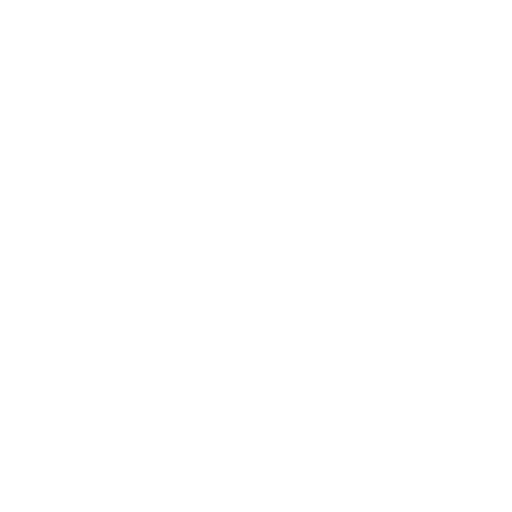
t = 0.00 s
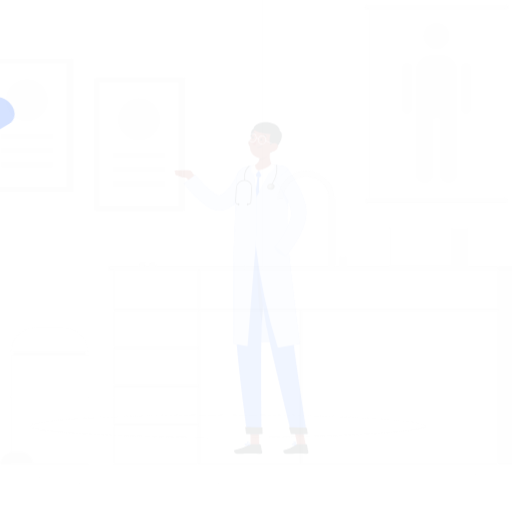
t = 0.15 s
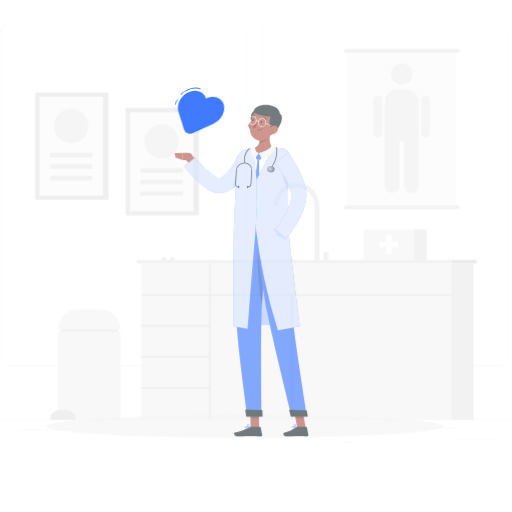
t = 0.45 s
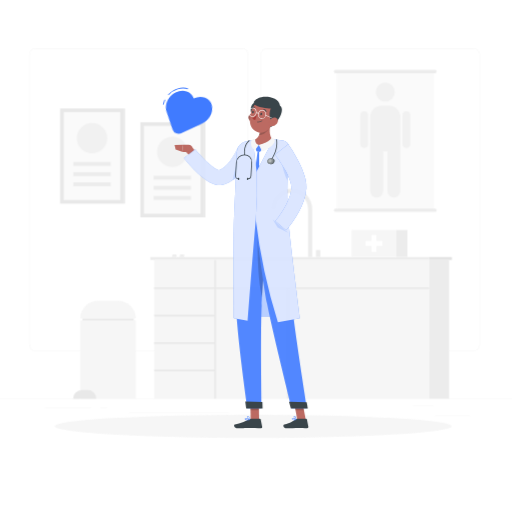
t = 0.60 s
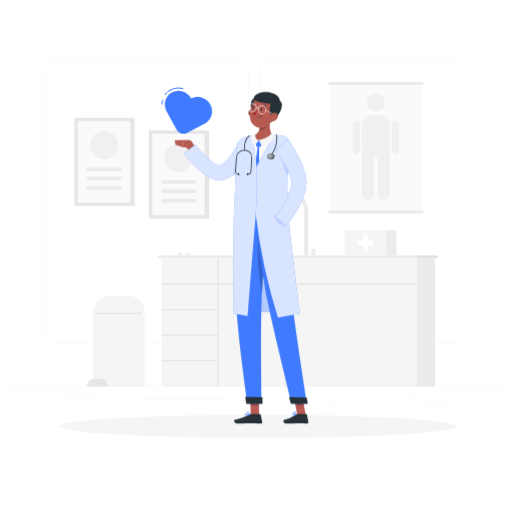
t = 0.80 s
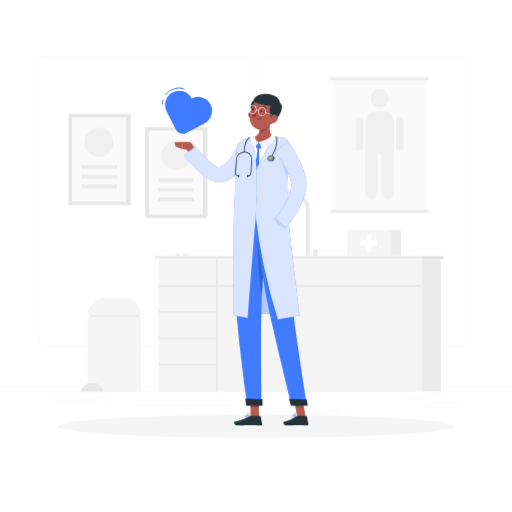
t = 1.00 s

The animated SVG that drew these frames (rendered in a browser with its animation timeline set to each time). Animation: 4 CSS @keyframes rules; one cycle of 1.00 s.

<svg class="animated" id="freepik_stories-doctor" xmlns="http://www.w3.org/2000/svg" viewBox="0 0 500 500" version="1.1" xmlns:xlink="http://www.w3.org/1999/xlink" xmlns:svgjs="http://svgjs.com/svgjs"><style>svg#freepik_stories-doctor:not(.animated) .animable {opacity: 0;}svg#freepik_stories-doctor.animated #freepik--background-complete--inject-10 {animation: 1s 1 forwards cubic-bezier(.36,-0.01,.5,1.38) zoomOut;animation-delay: 0s;}svg#freepik_stories-doctor.animated #freepik--Shadow--inject-10 {animation: 1s 1 forwards cubic-bezier(.36,-0.01,.5,1.38) slideLeft;animation-delay: 0s;}svg#freepik_stories-doctor.animated #freepik--Character--inject-10 {animation: 1s 1 forwards cubic-bezier(.36,-0.01,.5,1.38) slideUp;animation-delay: 0s;}svg#freepik_stories-doctor.animated #freepik--Heart--inject-10 {animation: 1s 1 forwards cubic-bezier(.36,-0.01,.5,1.38) lightSpeedLeft;animation-delay: 0s;}            @keyframes zoomOut {                0% {                    opacity: 0;                    transform: scale(1.5);                }                100% {                    opacity: 1;                    transform: scale(1);                }            }                    @keyframes slideLeft {                0% {                    opacity: 0;                    transform: translateX(-30px);                }                100% {                    opacity: 1;                    transform: translateX(0);                }            }                    @keyframes slideUp {                0% {                    opacity: 0;                    transform: translateY(30px);                }                100% {                    opacity: 1;                    transform: inherit;                }            }                    @keyframes lightSpeedLeft {              from {                transform: translate3d(-50%, 0, 0) skewX(20deg);                opacity: 0;              }              60% {                transform: skewX(-10deg);                opacity: 1;              }              80% {                transform: skewX(2deg);              }              to {                opacity: 1;                transform: translate3d(0, 0, 0);              }            }        </style><g id="freepik--background-complete--inject-10" style="transform-origin: 250px 228.23px 0px;" class="animable"><rect y="382.4" width="500" height="0.25" style="fill: rgb(235, 235, 235); transform-origin: 250px 382.525px 0px;" id="elsn3alo81t4" class="animable"></rect><rect x="416.78" y="398.49" width="33.12" height="0.25" style="fill: rgb(235, 235, 235); transform-origin: 433.34px 398.615px 0px;" id="el3238x0xb8sj" class="animable"></rect><rect x="322.53" y="401.21" width="8.69" height="0.25" style="fill: rgb(235, 235, 235); transform-origin: 326.875px 401.335px 0px;" id="elwk15yhh8dga" class="animable"></rect><rect x="396.59" y="389.21" width="19.19" height="0.25" style="fill: rgb(235, 235, 235); transform-origin: 406.185px 389.335px 0px;" id="elsgj9j4g55pg" class="animable"></rect><rect x="52.46" y="390.89" width="43.19" height="0.25" style="fill: rgb(235, 235, 235); transform-origin: 74.055px 391.015px 0px;" id="el7uik3bwkizt" class="animable"></rect><rect x="104.56" y="390.89" width="6.33" height="0.25" style="fill: rgb(235, 235, 235); transform-origin: 107.725px 391.015px 0px;" id="el3597hdjpg8e" class="animable"></rect><rect x="131.47" y="395.11" width="93.68" height="0.25" style="fill: rgb(235, 235, 235); transform-origin: 178.31px 395.235px 0px;" id="el0p5gtty8ugd" class="animable"></rect><path d="M237,337.8H43.91a5.71,5.71,0,0,1-5.7-5.71V60.66A5.71,5.71,0,0,1,43.91,55H237a5.71,5.71,0,0,1,5.71,5.71V332.09A5.71,5.71,0,0,1,237,337.8ZM43.91,55.2a5.46,5.46,0,0,0-5.45,5.46V332.09a5.46,5.46,0,0,0,5.45,5.46H237a5.47,5.47,0,0,0,5.46-5.46V60.66A5.47,5.47,0,0,0,237,55.2Z" style="fill: rgb(235, 235, 235); transform-origin: 140.46px 196.4px 0px;" id="elbwtskrs2ogg" class="animable"></path><path d="M453.31,337.8H260.21a5.72,5.72,0,0,1-5.71-5.71V60.66A5.72,5.72,0,0,1,260.21,55h193.1A5.71,5.71,0,0,1,459,60.66V332.09A5.71,5.71,0,0,1,453.31,337.8ZM260.21,55.2a5.47,5.47,0,0,0-5.46,5.46V332.09a5.47,5.47,0,0,0,5.46,5.46h193.1a5.47,5.47,0,0,0,5.46-5.46V60.66a5.47,5.47,0,0,0-5.46-5.46Z" style="fill: rgb(235, 235, 235); transform-origin: 356.75px 196.4px 0px;" id="elv757qeh135" class="animable"></path><rect x="66.96" y="111.23" width="59.65" height="88.92" style="fill: rgb(230, 230, 230); transform-origin: 96.785px 155.69px 0px;" id="elalgrhv3a3cp" class="animable"></rect><g id="elezqgoimzv4i"><rect x="126.62" y="111.23" width="0.94" height="88.92" style="fill: rgb(224, 224, 224); transform-origin: 127.09px 155.69px 0px; transform: rotate(180deg);" class="animable"></rect></g><g id="ellwb1hhu24d"><rect x="55.71" y="129.24" width="82.17" height="52.9" style="fill: rgb(250, 250, 250); transform-origin: 96.795px 155.69px 0px; transform: rotate(90deg);" class="animable"></rect></g><g id="elqsif8s9mtfe"><circle cx="96.79" cy="138.95" r="14.14" style="fill: rgb(240, 240, 240); transform-origin: 96.79px 138.95px 0px; transform: rotate(-45deg);" class="animable"></circle></g><rect x="79.34" y="161.27" width="34.89" height="3.57" style="fill: rgb(235, 235, 235); transform-origin: 96.785px 163.055px 0px;" id="el4bl70bxdi08" class="animable"></rect><rect x="79.34" y="170.77" width="34.89" height="3.57" style="fill: rgb(235, 235, 235); transform-origin: 96.785px 172.555px 0px;" id="elgnsyer9kcsl" class="animable"></rect><rect x="79.34" y="180.26" width="34.89" height="3.57" style="fill: rgb(235, 235, 235); transform-origin: 96.785px 182.045px 0px;" id="el6reb1cr6r8f" class="animable"></rect><rect x="141.92" y="124.04" width="59.65" height="88.92" style="fill: rgb(230, 230, 230); transform-origin: 171.745px 168.5px 0px;" id="elk62njkcov5j" class="animable"></rect><g id="el7sjsn42xy5j"><rect x="201.58" y="124.04" width="0.94" height="88.92" style="fill: rgb(224, 224, 224); transform-origin: 202.05px 168.5px 0px; transform: rotate(180deg);" class="animable"></rect></g><g id="elq30mn53sl2"><rect x="130.67" y="142.05" width="82.17" height="52.9" style="fill: rgb(250, 250, 250); transform-origin: 171.755px 168.5px 0px; transform: rotate(90deg);" class="animable"></rect></g><g id="el8ha9er5s55"><circle cx="171.75" cy="151.75" r="14.14" style="fill: rgb(240, 240, 240); transform-origin: 171.75px 151.75px 0px; transform: rotate(-76.72deg);" class="animable"></circle></g><rect x="154.3" y="174.08" width="34.89" height="3.57" style="fill: rgb(235, 235, 235); transform-origin: 171.745px 175.865px 0px;" id="elpvc92w5y8em" class="animable"></rect><rect x="154.3" y="183.57" width="34.89" height="3.57" style="fill: rgb(235, 235, 235); transform-origin: 171.745px 185.355px 0px;" id="el9ythg6e29mc" class="animable"></rect><rect x="154.3" y="193.06" width="34.89" height="3.57" style="fill: rgb(235, 235, 235); transform-origin: 171.745px 194.845px 0px;" id="elzv0xy309ims" class="animable"></rect><rect x="151.24" y="250" width="260.69" height="2.78" style="fill: rgb(235, 235, 235); transform-origin: 281.585px 251.39px 0px;" id="ely038ds4zd8d" class="animable"></rect><g id="el3ga3zcte8xg"><rect x="411.93" y="250" width="21.11" height="2.78" style="fill: rgb(224, 224, 224); transform-origin: 422.485px 251.39px 0px; transform: rotate(180deg);" class="animable"></rect></g><rect x="154.81" y="252.78" width="257.11" height="129.62" style="fill: rgb(245, 245, 245); transform-origin: 283.365px 317.59px 0px;" id="elmcv4ehc1nxb" class="animable"></rect><rect x="211.04" y="252.78" width="1.44" height="129.62" style="fill: rgb(230, 230, 230); transform-origin: 211.76px 317.59px 0px;" id="elqcs4kysswoc" class="animable"></rect><rect x="279.04" y="279.14" width="1.44" height="103.26" style="fill: rgb(230, 230, 230); transform-origin: 279.76px 330.77px 0px;" id="elmn6rx4ns2b" class="animable"></rect><g id="elaej8igfxtyf"><rect x="182.56" y="327.57" width="1.44" height="56.94" style="fill: rgb(230, 230, 230); transform-origin: 183.28px 356.04px 0px; transform: rotate(90deg);" class="animable"></rect></g><g id="elroow9ftz4y"><rect x="182.56" y="301.93" width="1.44" height="56.94" style="fill: rgb(230, 230, 230); transform-origin: 183.28px 330.4px 0px; transform: rotate(90deg);" class="animable"></rect></g><g id="el71nevuboxgm"><rect x="182.56" y="276.3" width="1.44" height="56.94" style="fill: rgb(230, 230, 230); transform-origin: 183.28px 304.77px 0px; transform: rotate(90deg);" class="animable"></rect></g><g id="ely5ffe6df8v"><rect x="282.65" y="150.58" width="1.44" height="257.11" style="fill: rgb(230, 230, 230); transform-origin: 283.37px 279.135px 0px; transform: rotate(90deg);" class="animable"></rect></g><g id="el2rdhqogik64"><rect x="411.93" y="252.78" width="18.47" height="129.62" style="fill: rgb(235, 235, 235); transform-origin: 421.165px 317.59px 0px; transform: rotate(180deg);" class="animable"></rect></g><rect x="325.27" y="76.71" width="91" height="129.58" style="fill: rgb(250, 250, 250); transform-origin: 370.77px 141.5px 0px;" id="eln00mz8ig5m" class="animable"></rect><path d="M417.27,78.27h-93a1.55,1.55,0,0,1-1.55-1.56h0a1.54,1.54,0,0,1,1.55-1.55h93a1.55,1.55,0,0,1,1.56,1.55h0A1.56,1.56,0,0,1,417.27,78.27Z" style="fill: rgb(235, 235, 235); transform-origin: 370.775px 76.715px 0px;" id="elw86lrmyuavk" class="animable"></path><path d="M417.27,207.85h-93a1.55,1.55,0,0,1-1.55-1.56h0a1.54,1.54,0,0,1,1.55-1.55h93a1.55,1.55,0,0,1,1.56,1.55h0A1.56,1.56,0,0,1,417.27,207.85Z" style="fill: rgb(235, 235, 235); transform-origin: 370.775px 206.295px 0px;" id="elzsii27ce1i" class="animable"></path><rect x="356.77" y="108.71" width="28" height="42.5" rx="10.59" style="fill: rgb(240, 240, 240); transform-origin: 370.77px 129.96px 0px;" id="elmthkdg71hnk" class="animable"></rect><path d="M362.77,194.38h0a6,6,0,0,1-6-6V143.05a6,6,0,0,1,6-6h0a6,6,0,0,1,6,6v45.33A6,6,0,0,1,362.77,194.38Z" style="fill: rgb(240, 240, 240); transform-origin: 362.77px 165.715px 0px;" id="ellyf1kowlkha" class="animable"></path><rect x="347.48" y="113.86" width="7.17" height="34.24" rx="3.58" style="fill: rgb(240, 240, 240); transform-origin: 351.065px 130.98px 0px;" id="elbfr9lzb31m" class="animable"></rect><path d="M390.48,148.11h0a3.6,3.6,0,0,1-3.58-3.59V117.45a3.6,3.6,0,0,1,3.58-3.59h0a3.61,3.61,0,0,1,3.59,3.59v27.07A3.61,3.61,0,0,1,390.48,148.11Z" style="fill: rgb(240, 240, 240); transform-origin: 390.485px 130.985px 0px;" id="elpmuhsluk8r" class="animable"></path><path d="M378.77,194.38h0a6,6,0,0,1-6-6V143.05a6,6,0,0,1,6-6h0a6,6,0,0,1,6,6v45.33A6,6,0,0,1,378.77,194.38Z" style="fill: rgb(240, 240, 240); transform-origin: 378.77px 165.715px 0px;" id="el9u4ei3rrna" class="animable"></path><g id="elwnbcod3po5p"><circle cx="370.77" cy="95.88" r="8.83" style="fill: rgb(240, 240, 240); transform-origin: 370.77px 95.88px 0px; transform: rotate(-45deg);" class="animable"></circle></g><rect x="339.27" y="224.67" width="41.89" height="25.33" style="fill: rgb(245, 245, 245); transform-origin: 360.215px 237.335px 0px;" id="el0rdw7em5eo9g" class="animable"></rect><g id="elnf8chgot61"><rect x="381.16" y="224.67" width="10.32" height="25.33" style="fill: rgb(235, 235, 235); transform-origin: 386.32px 237.335px 0px; transform: rotate(180deg);" class="animable"></rect></g><polygon points="368.22 234.91 362.63 234.91 362.63 229.33 357.8 229.33 357.8 234.91 352.22 234.91 352.22 239.75 357.8 239.75 357.8 245.33 362.63 245.33 362.63 239.75 368.22 239.75 368.22 234.91" style="fill: rgb(255, 255, 255); transform-origin: 360.22px 237.33px 0px;" id="elilnmwi5rlzq" class="animable"></polygon><path d="M302.59,250h-4V205.19a15.11,15.11,0,1,0-30.22,0h-4a19.11,19.11,0,1,1,38.22,0Z" style="fill: rgb(235, 235, 235); transform-origin: 283.48px 218.04px 0px;" id="elf2kvnxcot88" class="animable"></path><rect x="306.04" y="243.44" width="4" height="6.56" style="fill: rgb(235, 235, 235); transform-origin: 308.04px 246.72px 0px;" id="el3apmeemscpd" class="animable"></rect><rect x="178.83" y="247.67" width="4" height="2.33" style="fill: rgb(235, 235, 235); transform-origin: 180.83px 248.835px 0px;" id="el2f56ou1o3g4" class="animable"></rect><rect x="171.74" y="247.67" width="4" height="2.33" style="fill: rgb(235, 235, 235); transform-origin: 173.74px 248.835px 0px;" id="elus9tcezfnx" class="animable"></rect><rect x="85.74" y="309.27" width="52.07" height="73.13" style="fill: rgb(245, 245, 245); transform-origin: 111.775px 345.835px 0px;" id="el9789oukwfan" class="animable"></rect><rect x="87.76" y="307.44" width="48.02" height="1.84" style="fill: rgb(230, 230, 230); transform-origin: 111.77px 308.36px 0px;" id="el56d9hm2mjph" class="animable"></rect><path d="M102.23,290.94h19.08a16.5,16.5,0,0,1,16.5,16.5H85.74A16.49,16.49,0,0,1,102.23,290.94Z" style="fill: rgb(245, 245, 245); transform-origin: 111.775px 299.19px 0px;" id="elhwnna5q2bid" class="animable"></path><path d="M92.66,374.38H87.15a8,8,0,0,0-8,8h21.56A8,8,0,0,0,92.66,374.38Z" style="fill: rgb(230, 230, 230); transform-origin: 89.93px 378.38px 0px;" id="el0hyy0msuwpy8" class="animable"></path></g><g id="freepik--Shadow--inject-10" style="transform-origin: 250px 416.24px 0px;" class="animable"><ellipse id="freepik--path--inject-10" cx="250" cy="416.24" rx="193.89" ry="11.32" style="fill: rgb(245, 245, 245); transform-origin: 250px 416.24px 0px;" class="animable"></ellipse></g><g id="freepik--Character--inject-10" style="transform-origin: 235.805px 253.626px 0px;" class="animable"><path d="M191.71,146.13l-4.54-5.56-6.34,4s2.9,3.1,6.42,7.43Z" style="fill: rgb(181, 91, 82); transform-origin: 186.27px 146.285px 0px;" id="ellsuw45dcxhn" class="animable"></path><path d="M248.32,146.58c-.26.56-.44.9-.66,1.33l-.63,1.2c-.43.79-.85,1.57-1.3,2.34q-1.32,2.3-2.77,4.52a80.45,80.45,0,0,1-6.42,8.67,52.65,52.65,0,0,1-8.3,7.9,34.9,34.9,0,0,1-5.36,3.26l-1.51.67-1.59.59c-.53.19-1.1.33-1.66.49l-.42.12-.6.13c-.44.09-.87.15-1.29.2a15.34,15.34,0,0,1-4.58-.24,20,20,0,0,1-3.61-1.07,31.79,31.79,0,0,1-5.56-2.95,65.21,65.21,0,0,1-8.53-6.86c-2.57-2.39-4.95-4.86-7.23-7.38-1.14-1.27-2.27-2.53-3.37-3.83s-2.15-2.55-3.29-4l11.06-8.58c.86,1.09,1.89,2.34,2.88,3.49s2,2.33,3.06,3.46c2.1,2.25,4.25,4.42,6.46,6.41a48.63,48.63,0,0,0,6.71,5.16,17.27,17.27,0,0,0,3,1.53c.86.33,1.5.32,1.31.27h-.1s-.08,0,0,0l.17-.05c.22-.09.43-.14.66-.23l.67-.29.7-.35a19.91,19.91,0,0,0,2.84-1.91,34.77,34.77,0,0,0,5.49-5.75,62.25,62.25,0,0,0,4.77-7.19q1.1-1.92,2.07-3.9c.33-.65.65-1.31,1-2l.44-1c.13-.3.3-.69.37-.87Z" style="fill: rgb(64, 123, 255); transform-origin: 213.98px 158.972px 0px;" id="elciyvtvp476" class="animable"></path><g id="eljl2fqlx502e"><path d="M248.32,146.58c-.26.56-.44.9-.66,1.33l-.63,1.2c-.43.79-.85,1.57-1.3,2.34q-1.32,2.3-2.77,4.52a80.45,80.45,0,0,1-6.42,8.67,52.65,52.65,0,0,1-8.3,7.9,34.9,34.9,0,0,1-5.36,3.26l-1.51.67-1.59.59c-.53.19-1.1.33-1.66.49l-.42.12-.6.13c-.44.09-.87.15-1.29.2a15.34,15.34,0,0,1-4.58-.24,20,20,0,0,1-3.61-1.07,31.79,31.79,0,0,1-5.56-2.95,65.21,65.21,0,0,1-8.53-6.86c-2.57-2.39-4.95-4.86-7.23-7.38-1.14-1.27-2.27-2.53-3.37-3.83s-2.15-2.55-3.29-4l11.06-8.58c.86,1.09,1.89,2.34,2.88,3.49s2,2.33,3.06,3.46c2.1,2.25,4.25,4.42,6.46,6.41a48.63,48.63,0,0,0,6.71,5.16,17.27,17.27,0,0,0,3,1.53c.86.33,1.5.32,1.31.27h-.1s-.08,0,0,0l.17-.05c.22-.09.43-.14.66-.23l.67-.29.7-.35a19.91,19.91,0,0,0,2.84-1.91,34.77,34.77,0,0,0,5.49-5.75,62.25,62.25,0,0,0,4.77-7.19q1.1-1.92,2.07-3.9c.33-.65.65-1.31,1-2l.44-1c.13-.3.3-.69.37-.87Z" style="fill: rgb(255, 255, 255); opacity: 0.8; transform-origin: 213.98px 158.972px 0px;" class="animable"></path></g><polygon points="246.1 306.4 278.38 306.4 266.14 245.22 250.33 245.22 246.1 306.4" style="fill: rgb(64, 123, 255); transform-origin: 262.24px 275.81px 0px;" id="el3ctw7a4vnsl" class="animable"></polygon><g id="elx0h021wmap"><polygon points="246.1 306.4 278.38 306.4 266.14 245.22 250.33 245.22 246.1 306.4" style="fill: rgb(255, 255, 255); opacity: 0.6; transform-origin: 262.24px 275.81px 0px;" class="animable"></polygon></g><polygon points="253.02 407.1 244.79 407.1 244.44 388.05 252.67 388.05 253.02 407.1" style="fill: rgb(181, 91, 82); transform-origin: 248.73px 397.575px 0px;" id="el8m2qv3c6308" class="animable"></polygon><polygon points="298.59 407.1 290.36 407.1 286.69 388.05 294.92 388.05 298.59 407.1" style="fill: rgb(181, 91, 82); transform-origin: 292.64px 397.575px 0px;" id="el8v4jwodfj7k" class="animable"></polygon><path d="M289.8,406.15H299a.7.7,0,0,1,.69.56l1.44,7.31a1.24,1.24,0,0,1-1.24,1.46c-3.22-.05-4.78-.24-8.85-.24-2.5,0-7.66.26-11.11.26s-3.82-3.41-2.4-3.72c6.37-1.39,8.81-3.3,10.88-5.13A2.11,2.11,0,0,1,289.8,406.15Z" style="fill: rgb(38, 50, 56); transform-origin: 288.951px 410.825px 0px;" id="elwt2ine9qu7q" class="animable"></path><path d="M244.87,406.15h9a.69.69,0,0,1,.68.56L256,414a1.24,1.24,0,0,1-1.22,1.47c-3.24-.06-7.92-.25-12-.25-4.76,0-5.15.26-10.73.26-3.38,0-4.23-3.41-2.81-3.72,6.47-1.41,8-1.56,13.64-5A3.88,3.88,0,0,1,244.87,406.15Z" style="fill: rgb(38, 50, 56); transform-origin: 242.302px 410.815px 0px;" id="eldqbrs311z8" class="animable"></path><path d="M184.1,138.67l-5.32-.08-1,6.86a18.35,18.35,0,0,0,10.08-1l-.09-2.23A3.71,3.71,0,0,0,184.1,138.67Z" style="fill: rgb(181, 91, 82); transform-origin: 182.82px 142.169px 0px;" id="el6lv6fe3h8fq" class="animable"></path><polygon points="170.46 138.91 171.49 143.24 177.76 145.45 178.78 138.59 170.46 138.91" style="fill: rgb(181, 91, 82); transform-origin: 174.62px 142.02px 0px;" id="elw2n2u8q57v" class="animable"></polygon><g id="elaklh17x5yaf"><polygon points="244.44 388.06 244.62 397.88 252.85 397.88 252.67 388.06 244.44 388.06" style="opacity: 0.2; transform-origin: 248.645px 392.97px 0px;" class="animable"></polygon></g><g id="elzrbejpf5qe"><polygon points="294.92 388.06 286.69 388.06 288.59 397.88 296.82 397.88 294.92 388.06" style="opacity: 0.2; transform-origin: 291.755px 392.97px 0px;" class="animable"></polygon></g><path d="M234.73,141.47c-2.28,8.72-6.37,30.72-1.9,65.71h44c.43-6.13-2.37-33.86,2.58-62.73a8.74,8.74,0,0,0-7.62-10.21c-1.71-.19-3.52-.35-5.31-.44a152.9,152.9,0,0,0-18.43.6,45.49,45.49,0,0,0-7.73,1.42A7.92,7.92,0,0,0,234.73,141.47Z" style="fill: rgb(255, 255, 255); transform-origin: 255.186px 170.46px 0px;" id="el5vei2ebgfne" class="animable"></path><path d="M264.46,116.31c-1.33,6-2.1,13.47,2,17.49,0,0-2.57,6.1-13.75,6.1-10.22,0-5-6.1-5-6.1,6.75-1.6,6.61-9.9,5.55-14.58Z" style="fill: rgb(181, 91, 82); transform-origin: 256.419px 128.105px 0px;" id="elv9bc6pc1yq" class="animable"></path><path d="M252.2,139.07l-2.42,2.67a.7.7,0,0,0-.15.7l.77,2.36a.68.68,0,0,0,.62.47l2.61.13a.72.72,0,0,0,.63-.32l1.56-2.29a.71.71,0,0,0,0-.86l-2.52-2.87A.7.7,0,0,0,252.2,139.07Z" style="fill: rgb(64, 123, 255); transform-origin: 252.779px 142.099px 0px;" id="elxmw2yuyi1o" class="animable"></path><path d="M251.59,145.25s-4,29.44-4.09,34.57a49.66,49.66,0,0,0,2.26,14.28s2.75-5.2,3.22-14.5-.1-29.13.11-34.35Z" style="fill: rgb(64, 123, 255); transform-origin: 250.336px 169.675px 0px;" id="elruxga7jgrpm" class="animable"></path><g id="elyncytq2chbs"><path d="M253.32,119.23c.63,2.74.93,6.72-.29,9.88.8.35,4.1-.92,5.47-1.79,3.05-1.94,4.23-3.84,5.35-7.89.18-1.07.38-2.11.61-3.12Z" style="opacity: 0.2; transform-origin: 258.745px 122.74px 0px;" class="animable"></path></g><path d="M242.88,113.38a7.55,7.55,0,0,0,4.09,4.19c2.49,1,4.1-1.18,3.7-3.73-.35-2.29-2.08-5.59-4.72-5.52A3.59,3.59,0,0,0,242.88,113.38Z" style="fill: rgb(181, 91, 82); transform-origin: 246.647px 113.069px 0px;" id="elk9jko8jaj5d" class="animable"></path><g id="elyyefe3oqt2g"><path d="M242.88,113.38a7.55,7.55,0,0,0,4.09,4.19c2.49,1,4.1-1.18,3.7-3.73-.35-2.29-2.08-5.59-4.72-5.52A3.59,3.59,0,0,0,242.88,113.38Z" style="opacity: 0.2; transform-origin: 246.647px 113.069px 0px;" class="animable"></path></g><path d="M253,104.37c-.47,3.52-2.67,6.14-4.91,5.84s-3.67-3.4-3.19-6.93,2.67-6.15,4.91-5.85S253.5,100.84,253,104.37Z" style="fill: rgb(38, 50, 56); transform-origin: 248.953px 103.82px 0px;" id="el0h5fnlyhmafg" class="animable"></path><path d="M268.4,108.51c-2,8-2.78,12.76-7.59,16.22-7.22,5.21-16.37-.15-16.75-8.53-.35-7.54,3-19.34,11.4-21.24A10.89,10.89,0,0,1,268.4,108.51Z" style="fill: rgb(181, 91, 82); transform-origin: 256.42px 110.733px 0px;" id="elajsgu4wigrg" class="animable"></path><path d="M255.12,92.17c-4.79,1-10.09,4.91-5.52,7.76s14.86,3.29,14.86,3.29-3.4,8,1.25,12.13c1.55-.77-1.76,6.21-1.76,6.21a7.28,7.28,0,0,0,4-3.36c2.78-.71,11-14,5.52-17.76C272.43,92.69,261.55,90.78,255.12,92.17Z" style="fill: rgb(38, 50, 56); transform-origin: 261.583px 106.656px 0px;" id="el7e1ekxdm3d" class="animable"></path><path d="M266.68,113.33l-.11,0-7.2-3.3a.26.26,0,1,1,.21-.47l7.21,3.3a.26.26,0,0,1,.13.34A.26.26,0,0,1,266.68,113.33Z" style="fill: rgb(255, 255, 255); transform-origin: 263.062px 111.425px 0px;" id="elbys8nxjhhpr" class="animable"></path><path d="M270.33,118a7.9,7.9,0,0,1-5.37,2.59c-2.71.14-3.41-2.45-2.11-4.71,1.17-2,4-4.56,6.44-3.63S272,116.11,270.33,118Z" style="fill: rgb(181, 91, 82); transform-origin: 266.804px 116.324px 0px;" id="elmz2vh73qmo" class="animable"></path><path d="M232.83,207.18s-2.64,61.5-2.36,86.59c.29,26.09,11.14,102.2,11.14,102.2h13.93s-1.25-74.59,0-100.21c1.36-27.94,6.22-88.58,6.22-88.58Z" style="fill: rgb(64, 123, 255); transform-origin: 246.105px 301.575px 0px;" id="el6m81t5nftw" class="animable"></path><path d="M256.19,389.82c.07,0,.26,6.44.26,6.44H240.39l-.92-7Z" style="fill: rgb(38, 50, 56); transform-origin: 247.96px 392.76px 0px;" id="el46ndpjyc8rp" class="animable"></path><g id="el02yldg734roq"><path d="M251.68,223.46c-.48,30.52.9,49.06,4.31,64,.84-14.56,2.21-33.81,3.42-49.8Z" style="opacity: 0.2; transform-origin: 255.499px 255.46px 0px;" class="animable"></path></g><path d="M248.44,207.18s7.8,62.86,12.34,86.41c5,25.79,24,102.38,24,102.38h15.07s-11.89-74.5-14.47-100c-2.79-27.71-8.57-88.75-8.57-88.75Z" style="fill: rgb(64, 123, 255); transform-origin: 274.145px 301.575px 0px;" id="eldo0bbxjfh49" class="animable"></path><path d="M299.49,390.16c.07,0,1.12,6.1,1.12,6.1H284.05l-1.82-6.72Z" style="fill: rgb(38, 50, 56); transform-origin: 291.42px 392.9px 0px;" id="elm56s7fm8zr" class="animable"></path><path d="M255.89,108.72c-.13.66-.57,1.13-1,1.06s-.67-.66-.55-1.32.57-1.13,1-1.06S256,108.06,255.89,108.72Z" style="fill: rgb(38, 50, 56); transform-origin: 255.113px 108.59px 0px;" id="elh3tbyhrzux" class="animable"></path><path d="M247.82,106.82c-.12.66-.57,1.13-1,1.06s-.67-.66-.55-1.32.57-1.13,1-1.06S247.94,106.16,247.82,106.82Z" style="fill: rgb(38, 50, 56); transform-origin: 247.045px 106.69px 0px;" id="el562j7tjj3ey" class="animable"></path><path d="M251.18,108.47a24.69,24.69,0,0,1-4.74,4.57,3.74,3.74,0,0,0,2.84,1.46Z" style="fill: rgb(160, 39, 36); transform-origin: 248.81px 111.485px 0px;" id="elpleiyqmp9u" class="animable"></path><path d="M251.2,116.55a.2.2,0,0,1-.15-.23.2.2,0,0,1,.23-.16,5.33,5.33,0,0,0,4.57-1.32.19.19,0,1,1,.28.26A5.63,5.63,0,0,1,251.2,116.55Z" style="fill: rgb(38, 50, 56); transform-origin: 253.614px 115.714px 0px;" id="elce3txa2nzum" class="animable"></path><path d="M259.8,106.58a.37.37,0,0,1-.26-.23,3,3,0,0,0-2-1.89.39.39,0,0,1-.3-.46.4.4,0,0,1,.46-.31,3.71,3.71,0,0,1,2.61,2.36.41.41,0,0,1-.23.51A.4.4,0,0,1,259.8,106.58Z" style="fill: rgb(38, 50, 56); transform-origin: 258.782px 105.14px 0px;" id="el74oc8uuv0bd" class="animable"></path><path d="M245.75,103.67a.31.31,0,0,1-.15-.08.4.4,0,0,1,0-.55,4,4,0,0,1,3.25-1.51.38.38,0,0,1,.33.43.39.39,0,0,1-.43.35h0a3.12,3.12,0,0,0-2.55,1.23A.41.41,0,0,1,245.75,103.67Z" style="fill: rgb(38, 50, 56); transform-origin: 247.337px 102.61px 0px;" id="el5xvzi4ecd4l" class="animable"></path><path d="M255.74,113.4a4,4,0,0,1-.59-.05,3.61,3.61,0,0,1-2.32-1.53,4.66,4.66,0,0,1-.7-3.5,4.22,4.22,0,0,1,4.61-3.68,3.64,3.64,0,0,1,2.32,1.53,4.7,4.7,0,0,1,.7,3.5h0A4.33,4.33,0,0,1,255.74,113.4Zm.4-8.29a3.8,3.8,0,0,0-3.5,3.3,4.19,4.19,0,0,0,.61,3.12,3.11,3.11,0,0,0,2,1.31,3.69,3.69,0,0,0,4-3.26,4.19,4.19,0,0,0-.62-3.12,3.09,3.09,0,0,0-2-1.31A2.92,2.92,0,0,0,256.14,105.11Zm3.36,4.52h0Z" style="fill: rgb(255, 255, 255); transform-origin: 255.944px 109.009px 0px;" id="eloj0u1ox66cq" class="animable"></path><path d="M252.38,108.62a.26.26,0,0,1-.21-.11,1.5,1.5,0,0,0-1.84-.75.27.27,0,0,1-.34-.14.26.26,0,0,1,.13-.34,2.05,2.05,0,0,1,2.48.94.26.26,0,0,1-.08.36A.23.23,0,0,1,252.38,108.62Z" style="fill: rgb(255, 255, 255); transform-origin: 251.305px 107.891px 0px;" id="el82s553v3e1i" class="animable"></path><path d="M246.47,111.29a4,4,0,0,1-.6-.05,3.61,3.61,0,0,1-2.32-1.53,4.7,4.7,0,0,1-.7-3.5,4.21,4.21,0,0,1,4.61-3.67,3.56,3.56,0,0,1,2.32,1.52,4.72,4.72,0,0,1,.7,3.51h0A4.32,4.32,0,0,1,246.47,111.29Zm.39-8.29a3.8,3.8,0,0,0-3.5,3.3,4.15,4.15,0,0,0,.62,3.12,3.09,3.09,0,0,0,2,1.31,3.69,3.69,0,0,0,4-3.26,4.16,4.16,0,0,0-.62-3.12,3.13,3.13,0,0,0-2-1.31A2.92,2.92,0,0,0,246.86,103Zm3.37,4.52Z" style="fill: rgb(255, 255, 255); transform-origin: 246.665px 106.904px 0px;" id="el2umw7agika8" class="animable"></path><path d="M287,407.58a2.47,2.47,0,0,1-1.57-.41,1.17,1.17,0,0,1-.38-1,.67.67,0,0,1,.35-.56c.91-.46,3.53,1.17,3.83,1.35a.18.18,0,0,1,.08.2.19.19,0,0,1-.15.16A9.65,9.65,0,0,1,287,407.58Zm-1.18-1.7a.62.62,0,0,0-.25.05.25.25,0,0,0-.13.23.79.79,0,0,0,.25.71c.44.38,1.51.43,2.92.15A7.73,7.73,0,0,0,285.86,405.88Z" style="fill: rgb(64, 123, 255); transform-origin: 287.179px 406.558px 0px;" id="el9xp2ixwts9" class="animable"></path><path d="M289.16,407.3a.14.14,0,0,1-.09,0c-.84-.46-2.45-2.26-2.25-3.18a.66.66,0,0,1,.63-.51,1.06,1.06,0,0,1,.83.25c.93.78,1.07,3.15,1.08,3.26a.24.24,0,0,1-.2.21ZM287.58,404h-.09c-.25,0-.28.14-.29.19-.11.54.9,1.91,1.73,2.55a4.61,4.61,0,0,0-.91-2.58A.67.67,0,0,0,287.58,404Z" style="fill: rgb(64, 123, 255); transform-origin: 288.081px 405.466px 0px;" id="eltk1z19og0z" class="animable"></path><path d="M241.42,407.59a3.06,3.06,0,0,1-2-.51,1.05,1.05,0,0,1-.34-.95.62.62,0,0,1,.33-.51c1-.57,4.28,1.11,4.65,1.31a.19.19,0,0,1-.06.36A14,14,0,0,1,241.42,407.59ZM240,405.88a.94.94,0,0,0-.37.07.24.24,0,0,0-.12.21.68.68,0,0,0,.22.63c.49.45,1.84.53,3.67.22A10.6,10.6,0,0,0,240,405.88Z" style="fill: rgb(64, 123, 255); transform-origin: 241.617px 406.553px 0px;" id="elowkr4g6w1" class="animable"></path><path d="M244,407.3l-.08,0c-1-.45-2.9-2.22-2.73-3.16,0-.21.2-.49.74-.54a1.37,1.37,0,0,1,1.07.33c1,.86,1.19,3.08,1.2,3.17a.23.23,0,0,1-.08.18A.28.28,0,0,1,244,407.3ZM242.05,404h-.12c-.35,0-.38.17-.39.22-.1.55,1.2,1.95,2.2,2.56a4.5,4.5,0,0,0-1-2.54A1,1,0,0,0,242.05,404Z" style="fill: rgb(64, 123, 255); transform-origin: 242.69px 405.445px 0px;" id="el8dideb78gcd" class="animable"></path><path d="M267,133.25l9.5,1.14a6.33,6.33,0,0,1,5.58,6.5c-.48,14.81-2.44,35.16-.87,66.29.79,15.7,11.76,100.95,11.76,100.95l-21.61,3.79A550.68,550.68,0,0,1,249.76,211.4a219,219,0,0,1-.16-44.6Z" style="fill: rgb(64, 123, 255); transform-origin: 270.755px 222.585px 0px;" id="el5pocwzpvu4s" class="animable"></path><g id="el0q7z6p89ka3a"><path d="M267,133.25l9.5,1.14a6.33,6.33,0,0,1,5.58,6.5c-.48,14.81-2.44,35.16-.87,66.29.79,15.7,11.76,100.95,11.76,100.95l-21.61,3.79A550.68,550.68,0,0,1,249.76,211.4a219,219,0,0,1-.16-44.6Z" style="fill: rgb(255, 255, 255); opacity: 0.8; transform-origin: 270.755px 222.585px 0px;" class="animable"></path></g><g id="el80ctzks8px5"><path d="M274.76,152.15c0,2.22,1.7,13.52,5.91,21.32.12-5.32.31-10.18.53-14.64Z" style="fill: rgb(64, 123, 255); opacity: 0.2; transform-origin: 277.98px 162.81px 0px;" class="animable"></path></g><g id="elcz0xjmla3k7"><path d="M233.87,150.17c-1.22,2.33-4.74,12.21-6.53,23,.82-.57,1.6-1.16,2.35-1.76a56.25,56.25,0,0,0,7.58-7.63l.44-.54Z" style="fill: rgb(64, 123, 255); opacity: 0.2; transform-origin: 232.525px 161.67px 0px;" class="animable"></path></g><path d="M246.93,134.22l-5.61.68a11.4,11.4,0,0,0-10,10.89c-.64,16.62-1.94,49.82-2.65,61.39-1,15.69-.29,100.95-.29,100.95l13.47,2.36s3.42-46.94,7.95-99.09a407.73,407.73,0,0,0,.83-46.52Z" style="fill: rgb(64, 123, 255); transform-origin: 239.54px 222.355px 0px;" id="elg75x4vnfi0q" class="animable"></path><g id="elqgbwfvsjfbi"><path d="M246.93,134.22l-5.61.68a11.4,11.4,0,0,0-10,10.89c-.64,16.62-1.94,49.82-2.65,61.39-1,15.69-.29,100.95-.29,100.95l13.47,2.36s3.42-46.94,7.95-99.09a407.73,407.73,0,0,0,.83-46.52Z" style="fill: rgb(255, 255, 255); opacity: 0.8; transform-origin: 239.54px 222.355px 0px;" class="animable"></path></g><path d="M252.73,138.83a29.56,29.56,0,0,1,3,6.42s13.13-4.51,12.66-11.74c0,0-2-1.18-3.2-2.14C265.18,131.37,264.59,135.93,252.73,138.83Z" style="fill: rgb(245, 245, 245); transform-origin: 260.566px 138.31px 0px;" id="el2c6kqu3jezx" class="animable"></path><path d="M252.73,138.83a25.27,25.27,0,0,0-3.73,5.72,9.58,9.58,0,0,1-3.31-10.75,24.41,24.41,0,0,1,3.61-1.14S248.35,137.28,252.73,138.83Z" style="fill: rgb(245, 245, 245); transform-origin: 248.953px 138.605px 0px;" id="eld1s31qvo7z4" class="animable"></path><g id="eltjxh1uqd99i"><polygon points="266.37 211.55 281.42 224.48 271.14 219.45 266.37 211.55" style="fill: rgb(64, 123, 255); opacity: 0.2; transform-origin: 273.895px 218.015px 0px;" class="animable"></polygon></g><path d="M281.48,138.18c.64.89,1.12,1.59,1.66,2.38l1.53,2.31q1.5,2.32,2.91,4.69c1.89,3.17,3.67,6.41,5.31,9.8a79.78,79.78,0,0,1,4.31,10.73,46.56,46.56,0,0,1,1.48,6,35.2,35.2,0,0,1,.51,6.66,42.45,42.45,0,0,1-2.41,12.34,70.13,70.13,0,0,1-4.72,10.59,101.57,101.57,0,0,1-5.85,9.53q-1.56,2.29-3.22,4.5c-.55.74-1.12,1.48-1.7,2.21s-1.13,1.41-1.85,2.25L268.87,213c.4-.48,1-1.16,1.44-1.78l1.48-1.92c1-1.3,1.92-2.62,2.83-4a86.77,86.77,0,0,0,4.93-8.28,54.45,54.45,0,0,0,3.57-8.49,26.72,26.72,0,0,0,1.41-8,24.86,24.86,0,0,0-1.61-7.75,59.54,59.54,0,0,0-3.81-8.42c-1.52-2.8-3.21-5.58-5-8.29-.91-1.35-1.85-2.69-2.81-4l-1.46-1.95c-.48-.62-1-1.32-1.43-1.81Z" style="fill: rgb(64, 123, 255); transform-origin: 283.803px 180.175px 0px;" id="elhgma1mwx8vq" class="animable"></path><g id="elankxn57bu6l"><path d="M281.48,138.18c.64.89,1.12,1.59,1.66,2.38l1.53,2.31q1.5,2.32,2.91,4.69c1.89,3.17,3.67,6.41,5.31,9.8a79.78,79.78,0,0,1,4.31,10.73,46.56,46.56,0,0,1,1.48,6,35.2,35.2,0,0,1,.51,6.66,42.45,42.45,0,0,1-2.41,12.34,70.13,70.13,0,0,1-4.72,10.59,101.57,101.57,0,0,1-5.85,9.53q-1.56,2.29-3.22,4.5c-.55.74-1.12,1.48-1.7,2.21s-1.13,1.41-1.85,2.25L268.87,213c.4-.48,1-1.16,1.44-1.78l1.48-1.92c1-1.3,1.92-2.62,2.83-4a86.77,86.77,0,0,0,4.93-8.28,54.45,54.45,0,0,0,3.57-8.49,26.72,26.72,0,0,0,1.41-8,24.86,24.86,0,0,0-1.61-7.75,59.54,59.54,0,0,0-3.81-8.42c-1.52-2.8-3.21-5.58-5-8.29-.91-1.35-1.85-2.69-2.81-4l-1.46-1.95c-.48-.62-1-1.32-1.43-1.81Z" style="fill: rgb(255, 255, 255); opacity: 0.8; transform-origin: 283.803px 180.175px 0px;" class="animable"></path></g><path d="M268,155.52a3.53,3.53,0,0,1-4,2.06,2.51,2.51,0,0,1-1.75-3.49,3.52,3.52,0,0,1,4-2.05A2.5,2.5,0,0,1,268,155.52Z" style="fill: rgb(38, 50, 56); transform-origin: 265.125px 154.809px 0px;" id="elommms020au" class="animable"></path><g id="el4m22ht6m516"><path d="M268,155.52a3.53,3.53,0,0,1-4,2.06,2.51,2.51,0,0,1-1.75-3.49,3.52,3.52,0,0,1,4-2.05A2.5,2.5,0,0,1,268,155.52Z" style="fill: rgb(255, 255, 255); opacity: 0.2; transform-origin: 265.125px 154.809px 0px;" class="animable"></path></g><path d="M264.71,154a.39.39,0,0,1-.23-.07.39.39,0,0,1-.09-.54c7.44-10.35,5.36-19.55,5.34-19.64a.39.39,0,1,1,.75-.18c0,.09,2.2,9.62-5.46,20.27A.36.36,0,0,1,264.71,154Z" style="fill: rgb(38, 50, 56); transform-origin: 267.546px 143.607px 0px;" id="el3rl8ifc8stp" class="animable"></path><path d="M238.77,148.75a.4.4,0,0,1-.39-.36c-.81-10.16,4.57-13.91,4.8-14.06a.4.4,0,0,1,.54.1.39.39,0,0,1-.11.54c-.05,0-5.23,3.68-4.45,13.36a.39.39,0,0,1-.36.41Z" style="fill: rgb(38, 50, 56); transform-origin: 241.041px 141.508px 0px;" id="elokamtu3l9m" class="animable"></path><path d="M266.91,155.25a3.54,3.54,0,0,1-4,2.06,2.5,2.5,0,0,1-1.75-3.49,3.52,3.52,0,0,1,4-2A2.51,2.51,0,0,1,266.91,155.25Z" style="fill: rgb(38, 50, 56); transform-origin: 264.021px 154.561px 0px;" id="el464co568bnc" class="animable"></path><g id="el1hchofxes2e"><path d="M266.91,155.25a3.54,3.54,0,0,1-4,2.06,2.5,2.5,0,0,1-1.75-3.49,3.52,3.52,0,0,1,4-2A2.51,2.51,0,0,1,266.91,155.25Z" style="fill: rgb(255, 255, 255); opacity: 0.4; transform-origin: 264.021px 154.561px 0px;" class="animable"></path></g><g id="elnhcs61b2s8"><path d="M265.23,154.71a1.86,1.86,0,0,1-2.11,1.08,1.32,1.32,0,0,1-.92-1.83,1.87,1.87,0,0,1,2.11-1.08A1.32,1.32,0,0,1,265.23,154.71Z" style="fill: rgb(255, 255, 255); opacity: 0.4; transform-origin: 263.715px 154.336px 0px;" class="animable"></path></g><path d="M241.81,172.39a.39.39,0,0,1-.38-.39.38.38,0,0,1,.38-.39,3,3,0,0,0,2.9-2.73l.74-13a6.63,6.63,0,0,0-6.68-7.08,7.65,7.65,0,0,0-7.54,7.13l-.75,13a2.5,2.5,0,0,0,2.54,2.69.39.39,0,0,1,.39.39.4.4,0,0,1-.39.39,3.29,3.29,0,0,1-3.31-3.51l.75-13a8.43,8.43,0,0,1,8.31-7.86,7.4,7.4,0,0,1,7.45,7.91l-.74,13A3.72,3.72,0,0,1,241.81,172.39Z" style="fill: rgb(38, 50, 56); transform-origin: 237.97px 160.215px 0px;" id="el4156fe1yw51" class="animable"></path><path d="M233.66,172c0,.62-.35,1.13-.7,1.13s-.62-.51-.58-1.13.35-1.14.71-1.14S233.7,171.37,233.66,172Z" style="fill: rgb(38, 50, 56); transform-origin: 233.02px 171.995px 0px;" id="elwbzekitvjk" class="animable"></path><path d="M242.46,172c0,.62-.35,1.13-.71,1.13s-.62-.51-.58-1.13.35-1.14.71-1.14S242.49,171.37,242.46,172Z" style="fill: rgb(38, 50, 56); transform-origin: 241.814px 171.995px 0px;" id="elh7yp6znkpib" class="animable"></path></g><g id="freepik--Heart--inject-10" style="transform-origin: 182.569px 108.105px 0px;" class="animable"><path d="M161.94,93l-.71-.51A16.86,16.86,0,0,1,180,86.38l-.27.84A16,16,0,0,0,161.94,93Z" style="fill: rgb(64, 123, 255); transform-origin: 170.615px 89.2859px 0px;" id="elxkz1hyh77n9" class="animable"></path><path d="M158.92,102l-.88,0a16.8,16.8,0,0,1,.81-4.7l.84.27A15.81,15.81,0,0,0,158.92,102Z" style="fill: rgb(64, 123, 255); transform-origin: 158.865px 99.65px 0px;" id="elkt431ygkdkf" class="animable"></path><path d="M205.93,102.7a13.76,13.76,0,0,0-18.81-6.57,13.76,13.76,0,0,0-18.75-5.85c-6.67,3.58-9,12.06-5.53,18.81l9,17.57a7.3,7.3,0,0,0,9.84,3.17l17.64-9A14,14,0,0,0,205.93,102.7Z" style="fill: rgb(64, 123, 255); transform-origin: 184.169px 109.642px 0px;" id="el67gj5m5utdb" class="animable"></path></g><defs>     <filter id="active" height="200%">         <feMorphology in="SourceAlpha" result="DILATED" operator="dilate" radius="2"></feMorphology>                <feFlood flood-color="#32DFEC" flood-opacity="1" result="PINK"></feFlood>        <feComposite in="PINK" in2="DILATED" operator="in" result="OUTLINE"></feComposite>        <feMerge>            <feMergeNode in="OUTLINE"></feMergeNode>            <feMergeNode in="SourceGraphic"></feMergeNode>        </feMerge>    </filter>    <filter id="hover" height="200%">        <feMorphology in="SourceAlpha" result="DILATED" operator="dilate" radius="2"></feMorphology>                <feFlood flood-color="#ff0000" flood-opacity="0.5" result="PINK"></feFlood>        <feComposite in="PINK" in2="DILATED" operator="in" result="OUTLINE"></feComposite>        <feMerge>            <feMergeNode in="OUTLINE"></feMergeNode>            <feMergeNode in="SourceGraphic"></feMergeNode>        </feMerge>            <feColorMatrix type="matrix" values="0   0   0   0   0                0   1   0   0   0                0   0   0   0   0                0   0   0   1   0 "></feColorMatrix>    </filter></defs></svg>